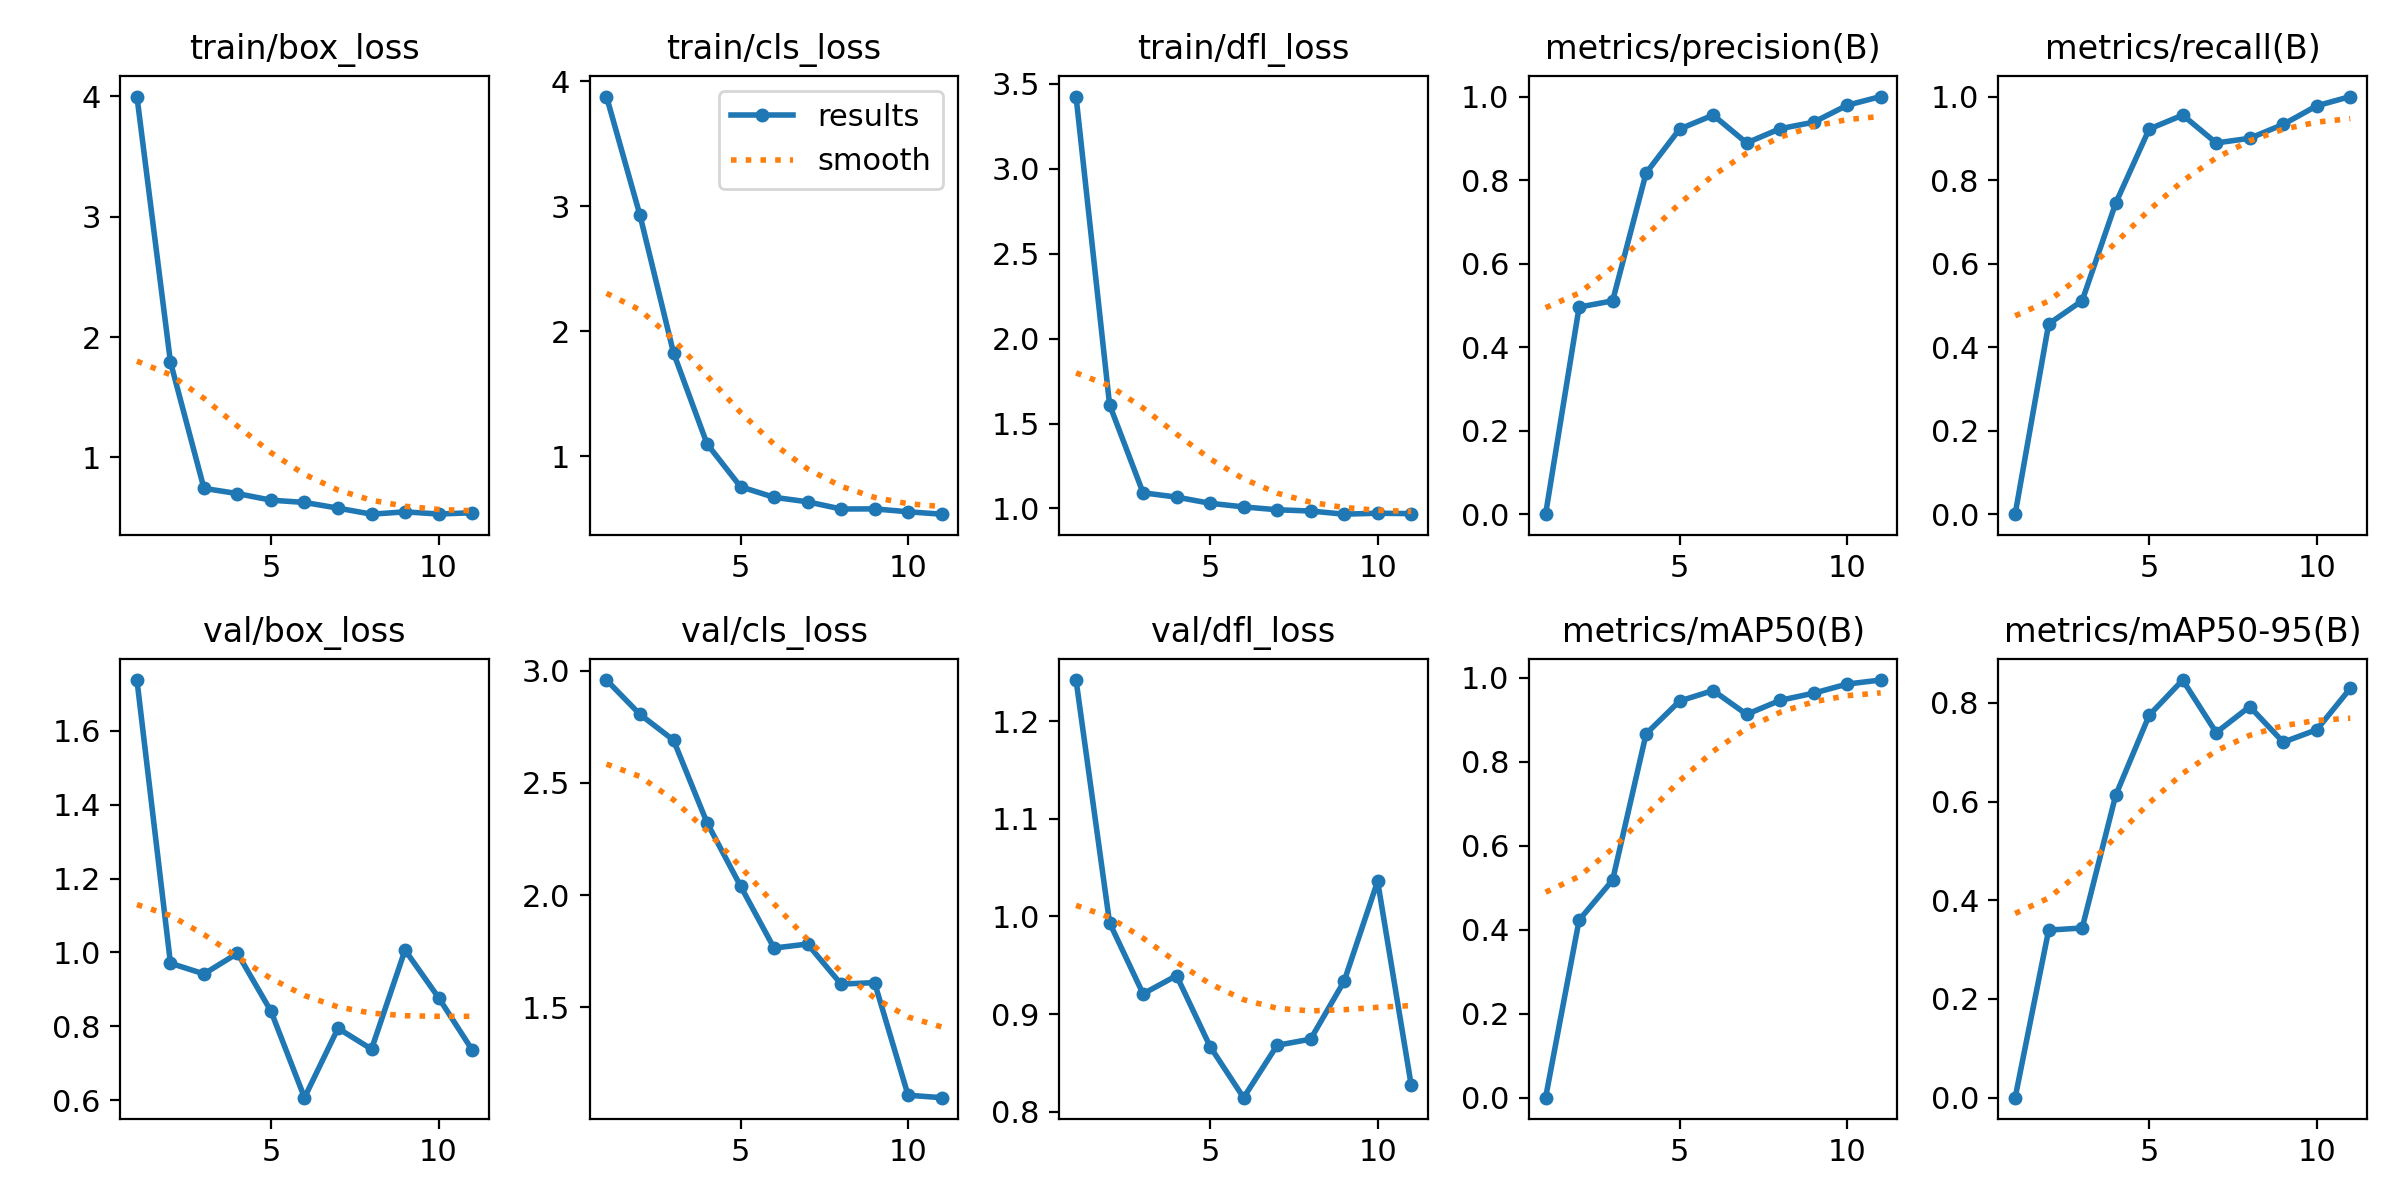

Values plotted in this chart, from the file beside it:
epoch, time, train/box_loss, train/cls_loss, train/dfl_loss, metrics/precision(B), metrics/recall(B), metrics/mAP50(B), metrics/mAP50-95(B), val/box_loss, val/cls_loss, val/dfl_loss, lr/pg0, lr/pg1, lr/pg2
1, 1.591, 3.999, 3.878, 3.425, 0, 0, 0, 0, 1.738, 2.958, 1.242, 0.0001143, 0.0001143, 0.0001143
2, 2.83, 1.792, 2.927, 1.611, 0.4959, 0.4556, 0.423, 0.3396, 0.9708, 2.804, 0.9936, 0.0002405, 0.0002405, 0.0002405
3, 5.029, 0.7417, 1.826, 1.092, 0.5108, 0.5111, 0.5184, 0.3438, 0.9419, 2.69, 0.9207, 0.0003642, 0.0003642, 0.0003642
4, 6.552, 0.6982, 1.097, 1.067, 0.817, 0.7444, 0.867, 0.6126, 0.9978, 2.322, 0.9393, 0.0004853, 0.0004853, 0.0004853
5, 8.867, 0.6436, 0.7541, 1.031, 0.9222, 0.9222, 0.945, 0.7748, 0.8408, 2.04, 0.8667, 0.0006039, 0.0006039, 0.0006039
6, 10.26, 0.6247, 0.6695, 1.009, 0.9556, 0.9556, 0.97, 0.8462, 0.6067, 1.764, 0.8143, 0.0007199, 0.0007199, 0.0007199
7, 11.58, 0.5773, 0.6335, 0.9924, 0.8889, 0.8889, 0.9132, 0.7397, 0.7947, 1.782, 0.8679, 0.0008334, 0.0008334, 0.0008334
8, 13.51, 0.5271, 0.576, 0.9849, 0.9231, 0.9, 0.9467, 0.7924, 0.7382, 1.603, 0.8742, 0.0009443, 0.0009443, 0.0009443
9, 15.03, 0.5464, 0.5769, 0.9664, 0.9386, 0.9333, 0.9638, 0.7203, 1.006, 1.61, 0.9336, 0.001053, 0.001053, 0.001053
10, 16.24, 0.5284, 0.5535, 0.972, 0.9792, 0.9778, 0.9855, 0.7455, 0.8778, 1.108, 1.036, 0.001158, 0.001158, 0.001158
11, 17.93, 0.5387, 0.5345, 0.9696, 1, 1, 0.995, 0.8291, 0.7366, 1.098, 0.8274, 0.001262, 0.001262, 0.001262
